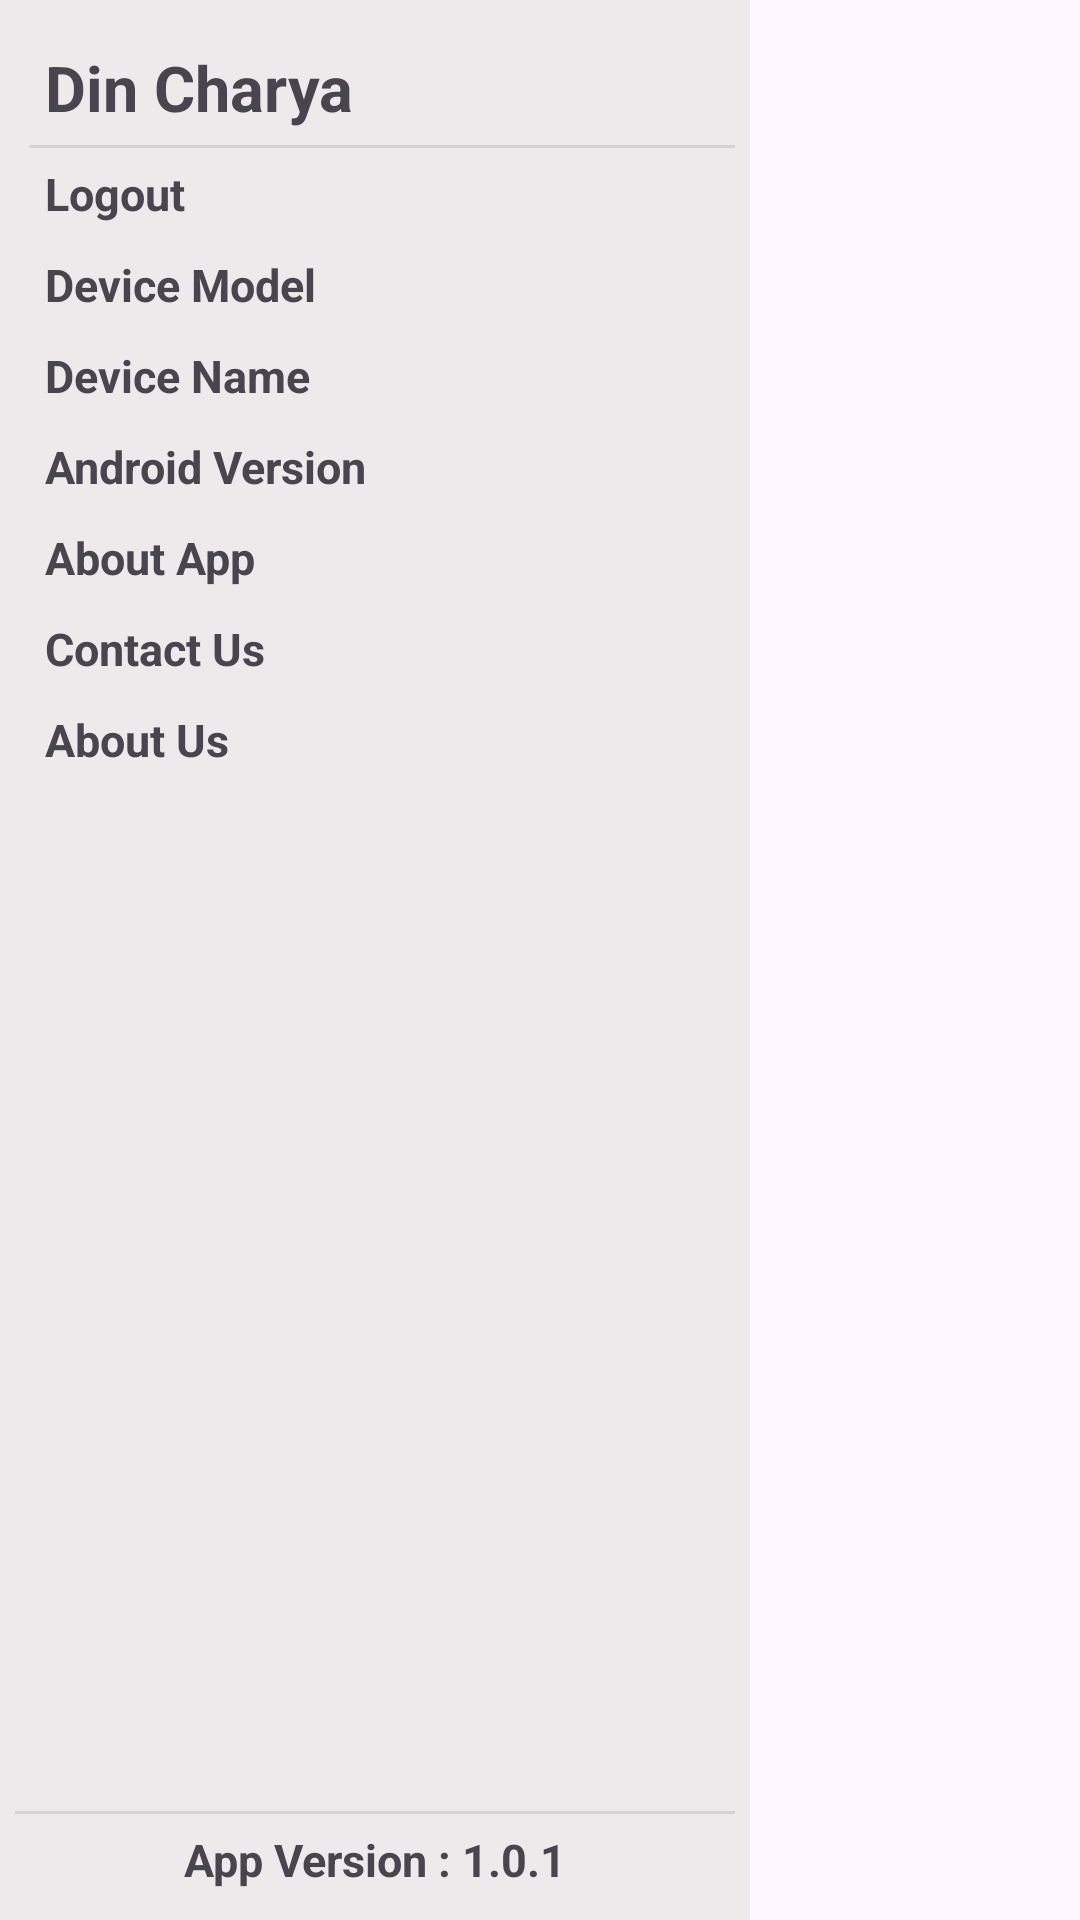

The Android layout XML behind this screen, and the referenced resources:
<!-- AndroidManifest.xml: application theme Theme.dincharya -->
<!-- res/layout/drawer_navbar_layout.xml -->
<?xml version="1.0" encoding="utf-8"?>
<androidx.constraintlayout.widget.ConstraintLayout
    xmlns:android="http://schemas.android.com/apk/res/android"
    xmlns:tools="http://schemas.android.com/tools"
    android:layout_width="wrap_content"
    android:layout_height="match_parent"
    xmlns:app="http://schemas.android.com/apk/res-auto"
    android:orientation="vertical"
    android:layout_gravity="start"
    android:maxWidth="250dp"
    android:minWidth="200dp"
    android:padding="5dp"
    android:background="@color/whiteShade3">

    <LinearLayout
        android:layout_width="wrap_content"
        android:layout_height="wrap_content"
        android:orientation="vertical"
        android:padding="5dp"
        app:layout_constraintTop_toTopOf="parent"
        app:layout_constraintStart_toStartOf="parent">

        <androidx.appcompat.widget.AppCompatTextView
            android:layout_width="match_parent"
            android:layout_height="wrap_content"
            android:text="@string/app_name"
            android:padding="5dp"
            android:textStyle="bold"
            android:textSize="21sp"/>

        <View
            android:layout_width="wrap_content"
            android:layout_height="1dp"
            android:background="@color/whiteShade"
            app:layout_constraintEnd_toEndOf="parent" />

        <androidx.appcompat.widget.AppCompatTextView
            android:layout_width="match_parent"
            android:layout_height="wrap_content"
            android:text="Logout"
            android:padding="5dp"
            android:textStyle="bold"
            android:textSize="15sp"/>

        <androidx.appcompat.widget.AppCompatTextView
            android:layout_width="match_parent"
            android:layout_height="wrap_content"
            android:text="Device Model"
            android:padding="5dp"
            android:textStyle="bold"
            android:textSize="15sp"/>

        <androidx.appcompat.widget.AppCompatTextView
            android:layout_width="match_parent"
            android:layout_height="wrap_content"
            android:text="Device Name"
            android:padding="5dp"
            android:textStyle="bold"
            android:textSize="15sp"/>

        <androidx.appcompat.widget.AppCompatTextView
            android:layout_width="match_parent"
            android:layout_height="wrap_content"
            android:text="Android Version"
            android:padding="5dp"
            android:textStyle="bold"
            android:textSize="15sp"/>

        <androidx.appcompat.widget.AppCompatTextView
            android:layout_width="match_parent"
            android:layout_height="wrap_content"
            android:text="About App"
            android:padding="5dp"
            android:textStyle="bold"
            android:textSize="15sp"/>

        <androidx.appcompat.widget.AppCompatTextView
            android:layout_width="match_parent"
            android:layout_height="wrap_content"
            android:text="Contact Us"
            android:padding="5dp"
            android:textStyle="bold"
            android:textSize="15sp"/>

        <androidx.appcompat.widget.AppCompatTextView
            android:layout_width="match_parent"
            android:layout_height="wrap_content"
            android:text="About Us"
            android:padding="5dp"
            android:textStyle="bold"
            android:textSize="15sp"/>

    </LinearLayout>

    <View
        android:layout_width="0dp"
        android:layout_height="1dp"
        android:background="@color/whiteShade"
        app:layout_constraintEnd_toEndOf="parent"
        app:layout_constraintBottom_toTopOf="@id/tvAppVersion"
        app:layout_constraintStart_toStartOf="parent"/>

    <androidx.appcompat.widget.AppCompatTextView
        android:id="@+id/tvAppVersion"
        android:layout_width="0dp"
        android:layout_height="wrap_content"
        android:text="App Version : 1.0.1"
        android:padding="5dp"
        android:textStyle="bold"
        android:textSize="15sp"
        android:gravity="center"
        app:layout_constraintEnd_toEndOf="parent"
        app:layout_constraintBottom_toBottomOf="parent"
        app:layout_constraintStart_toStartOf="parent"/>

</androidx.constraintlayout.widget.ConstraintLayout>
<!-- resources referenced by this layout -->
<resources>
  <color name="whiteShade">#D8CFD0</color>
  <color name="whiteShade3">#EEE9EA</color>
  <string name="app_name">Din Charya</string>
  <style name="Theme.dincharya" parent="Base.Theme.dincharya" />
  <style name="Base.Theme.dincharya" parent="Theme.Material3.DayNight.NoActionBar">
          
           <item name="colorPrimary">@color/whiteShade3</item>
           <item name="colorOnPrimary">@color/black</item>
          <item name="android:windowLightStatusBar">true</item>
          <item name="android:statusBarColor">@color/whiteShade3</item>
      </style>
  <color name="black">#000000</color>
</resources>
